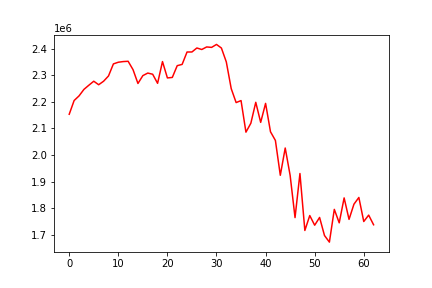

The table this chart was drawn from, first rows:
, date, assets
0, 0, 2153044
1, 20200107, 2204732
2, 20200108, 2222099
3, 20200109, 2246630
4, 20200110, 2262288
5, 20200113, 2277314
6, 20200114, 2264107
7, 20200115, 2277267
8, 20200116, 2297037
9, 20200117, 2342415
10, 20200121, 2348757
11, 20200122, 2351209
12, 20200123, 2352316
13, 20200124, 2320778
14, 20200127, 2268884
15, 20200128, 2298398
16, 20200129, 2307998
17, 20200130, 2303585
18, 20200131, 2269406
19, 20200203, 2351193
20, 20200204, 2289714
21, 20200205, 2291549
22, 20200206, 2335835
23, 20200207, 2340580
24, 20200210, 2387160
25, 20200211, 2387334
26, 20200212, 2402328
27, 20200213, 2396618
28, 20200214, 2406234
29, 20200218, 2404542
30, 20200219, 2415645
31, 20200220, 2402138
32, 20200221, 2349880
33, 20200224, 2249414
34, 20200225, 2196998
35, 20200226, 2204479
36, 20200227, 2085713
37, 20200228, 2119307
38, 20200302, 2198042
39, 20200303, 2122566
40, 20200304, 2193946
41, 20200305, 2087216
42, 20200306, 2054587
43, 20200309, 1923547
44, 20200310, 2026085
45, 20200311, 1923310
46, 20200312, 1764354
47, 20200313, 1930142
48, 20200316, 1715987
49, 20200317, 1772089
50, 20200318, 1735711
51, 20200319, 1764955
52, 20200320, 1696992
53, 20200323, 1672160
54, 20200324, 1795275
55, 20200325, 1744710
56, 20200326, 1838439
57, 20200327, 1757711
58, 20200330, 1814824
59, 20200331, 1840115
... 3 more rows
